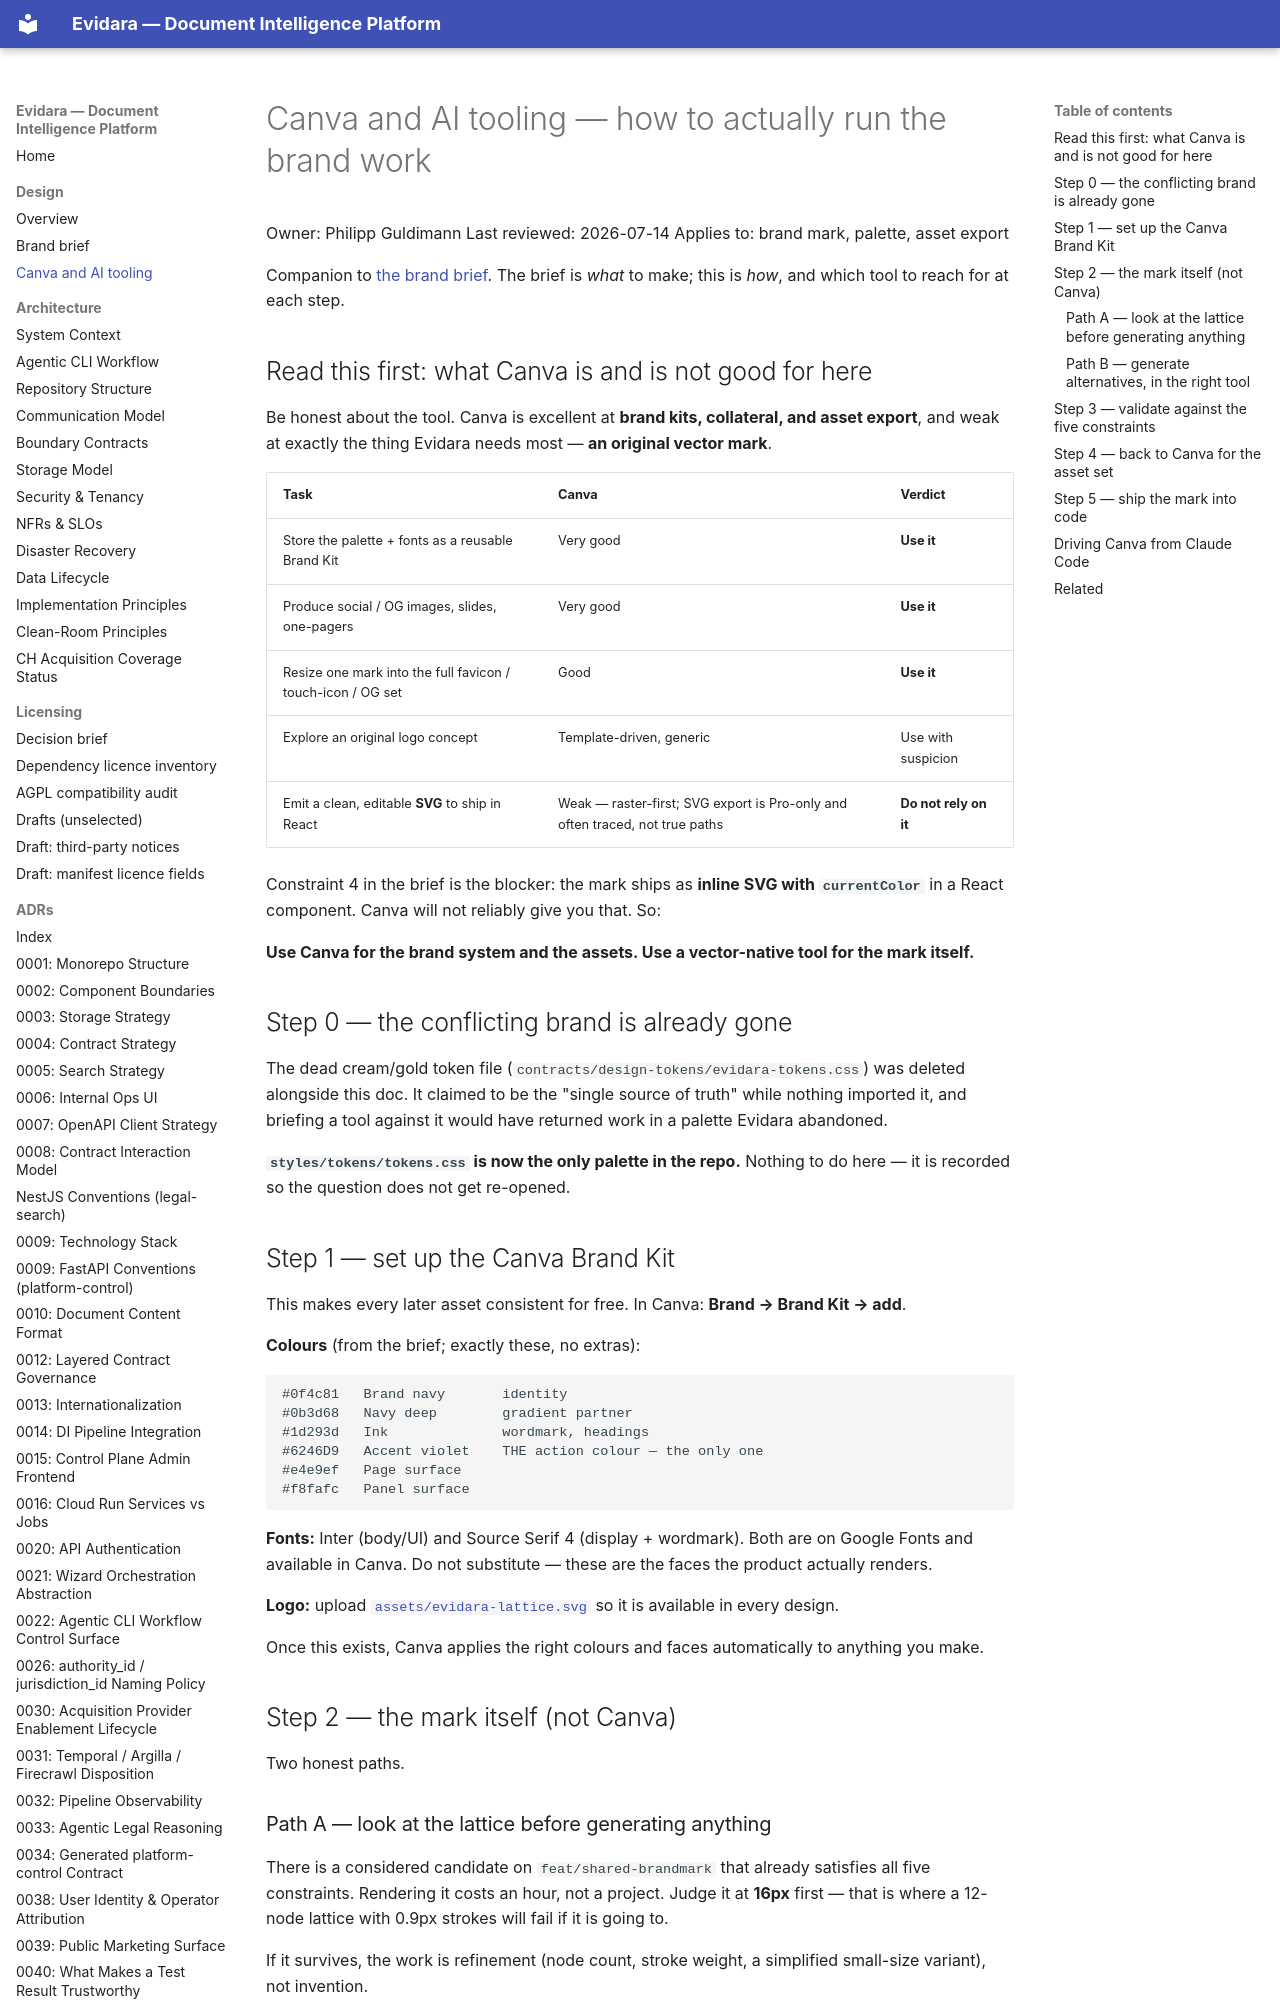

repository: philipplukas/evidara · page: design/canva-workflow/index.html · generator: mkdocs

# Canva and AI tooling — how to actually run the brand work

Owner: Philipp Guldimann
Last reviewed: 2026-07-14
Applies to: brand mark, palette, asset export

Companion to [the brand brief](brand-brief.md). The brief is *what* to make; this is *how*, and
which tool to reach for at each step.

## Read this first: what Canva is and is not good for here

Be honest about the tool. Canva is excellent at **brand kits, collateral, and asset export**, and
weak at exactly the thing Evidara needs most — **an original vector mark**.

| Task | Canva | Verdict |
|---|---|---|
| Store the palette + fonts as a reusable Brand Kit | Very good | **Use it** |
| Produce social / OG images, slides, one-pagers | Very good | **Use it** |
| Resize one mark into the full favicon / touch-icon / OG set | Good | **Use it** |
| Explore an original logo concept | Template-driven, generic | Use with suspicion |
| Emit a clean, editable **SVG** to ship in React | Weak — raster-first; SVG export is Pro-only and often traced, not true paths | **Do not rely on it** |

Constraint 4 in the brief is the blocker: the mark ships as **inline SVG with `currentColor`** in a
React component. Canva will not reliably give you that. So:

**Use Canva for the brand system and the assets. Use a vector-native tool for the mark itself.**

## Step 0 — the conflicting brand is already gone

The dead cream/gold token file (`contracts/design-tokens/evidara-tokens.css`) was deleted alongside
this doc. It claimed to be the "single source of truth" while nothing imported it, and briefing a
tool against it would have returned work in a palette Evidara abandoned.

**`styles/tokens/tokens.css` is now the only palette in the repo.** Nothing to do here — it is
recorded so the question does not get re-opened.

## Step 1 — set up the Canva Brand Kit

This makes every later asset consistent for free. In Canva: **Brand → Brand Kit → add**.

**Colours** (from the brief; exactly these, no extras):

```text
#0f4c81   Brand navy       identity
#0b3d68   Navy deep        gradient partner
#1d293d   Ink              wordmark, headings
#6246D9   Accent violet    THE action colour — the only one
#e4e9ef   Page surface
#f8fafc   Panel surface
```

**Fonts:** Inter (body/UI) and Source Serif 4 (display + wordmark). Both are on Google Fonts and
available in Canva. Do not substitute — these are the faces the product actually renders.

**Logo:** upload [`assets/evidara-lattice.svg`](assets/evidara-lattice.svg) so it is available in
every design.

Once this exists, Canva applies the right colours and faces automatically to anything you make.

## Step 2 — the mark itself (not Canva)

Two honest paths.
